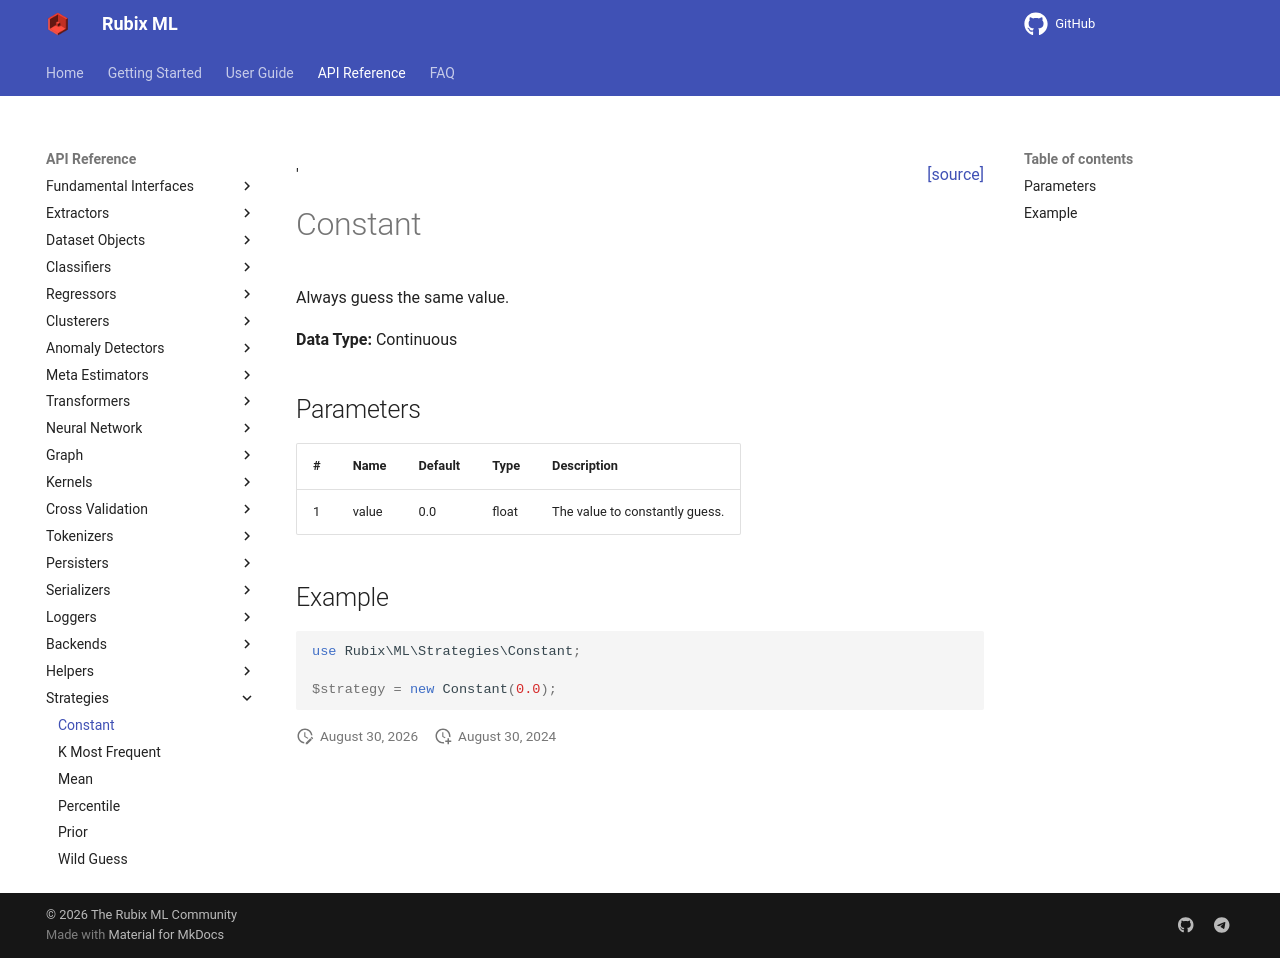

repository: RubixML/ML · page: 3.0/strategies/constant.html · generator: mkdocs

<span style="float:right;"><a href="https://github.com/RubixML/ML/blob/master/src/Strategies/Constant.php">[source]</a></span>'

# Constant

Always guess the same value.

**Data Type:** Continuous

## Parameters

| # | Name | Default | Type | Description |
| --- | --- | --- | --- | --- |
| 1 | value | 0.0 | float | The value to constantly guess. |

## Example

```php
use Rubix\ML\Strategies\Constant;

$strategy = new Constant(0.0);
```
